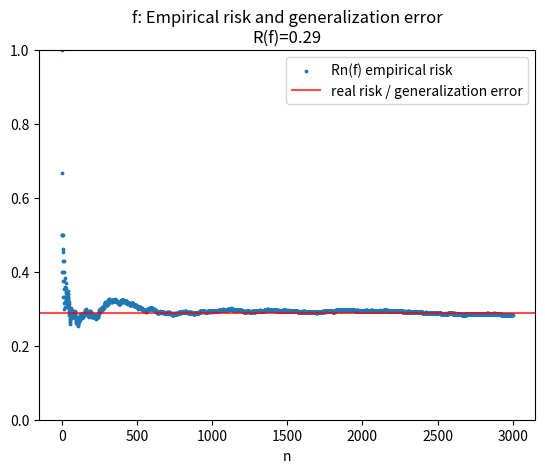

Here is the Python script that generated this plot:
import numpy as np
import matplotlib.pyplot as plt

# number of samples
n = 3000

# set random seed
np.random.seed(42)

# generate the law of X
X = np.random.randint(0, 3, n) + np.random.binomial(1, 2/3, n)

# genreate the law of Y depending on X
def generate_Y(x):
    if x == 0:
        return np.random.binomial(1, np.pi / 4)
    elif x == 1:
        return np.random.binomial(1, np.sqrt(2) / 2)
    elif x == 2:
        return np.random.binomial(1, np.exp(1) / 3)
    elif x == 3:
        return np.random.binomial(1, - np.cos(42))
    
Y = np.array(list(map(generate_Y, X)))

# get empirical risk depending on number of samples
empirical_risk = []

size = 0
n_sum = 0
for y in Y:
    size += 1
    n_sum += y
    empirical_risk.append(1 - n_sum / size)
    
# plot the result
plt.scatter(np.arange(n), empirical_risk, s=3, label="Rn(f) empirical risk")
plt.axhline(0.29, color="red", alpha=0.7, label="real risk / generalization error")
plt.legend(loc="best")
plt.xlabel("n")
plt.ylim([0, 1])
plt.title("f: Empirical risk and generalization error\nR(f)=0.29")
plt.show()